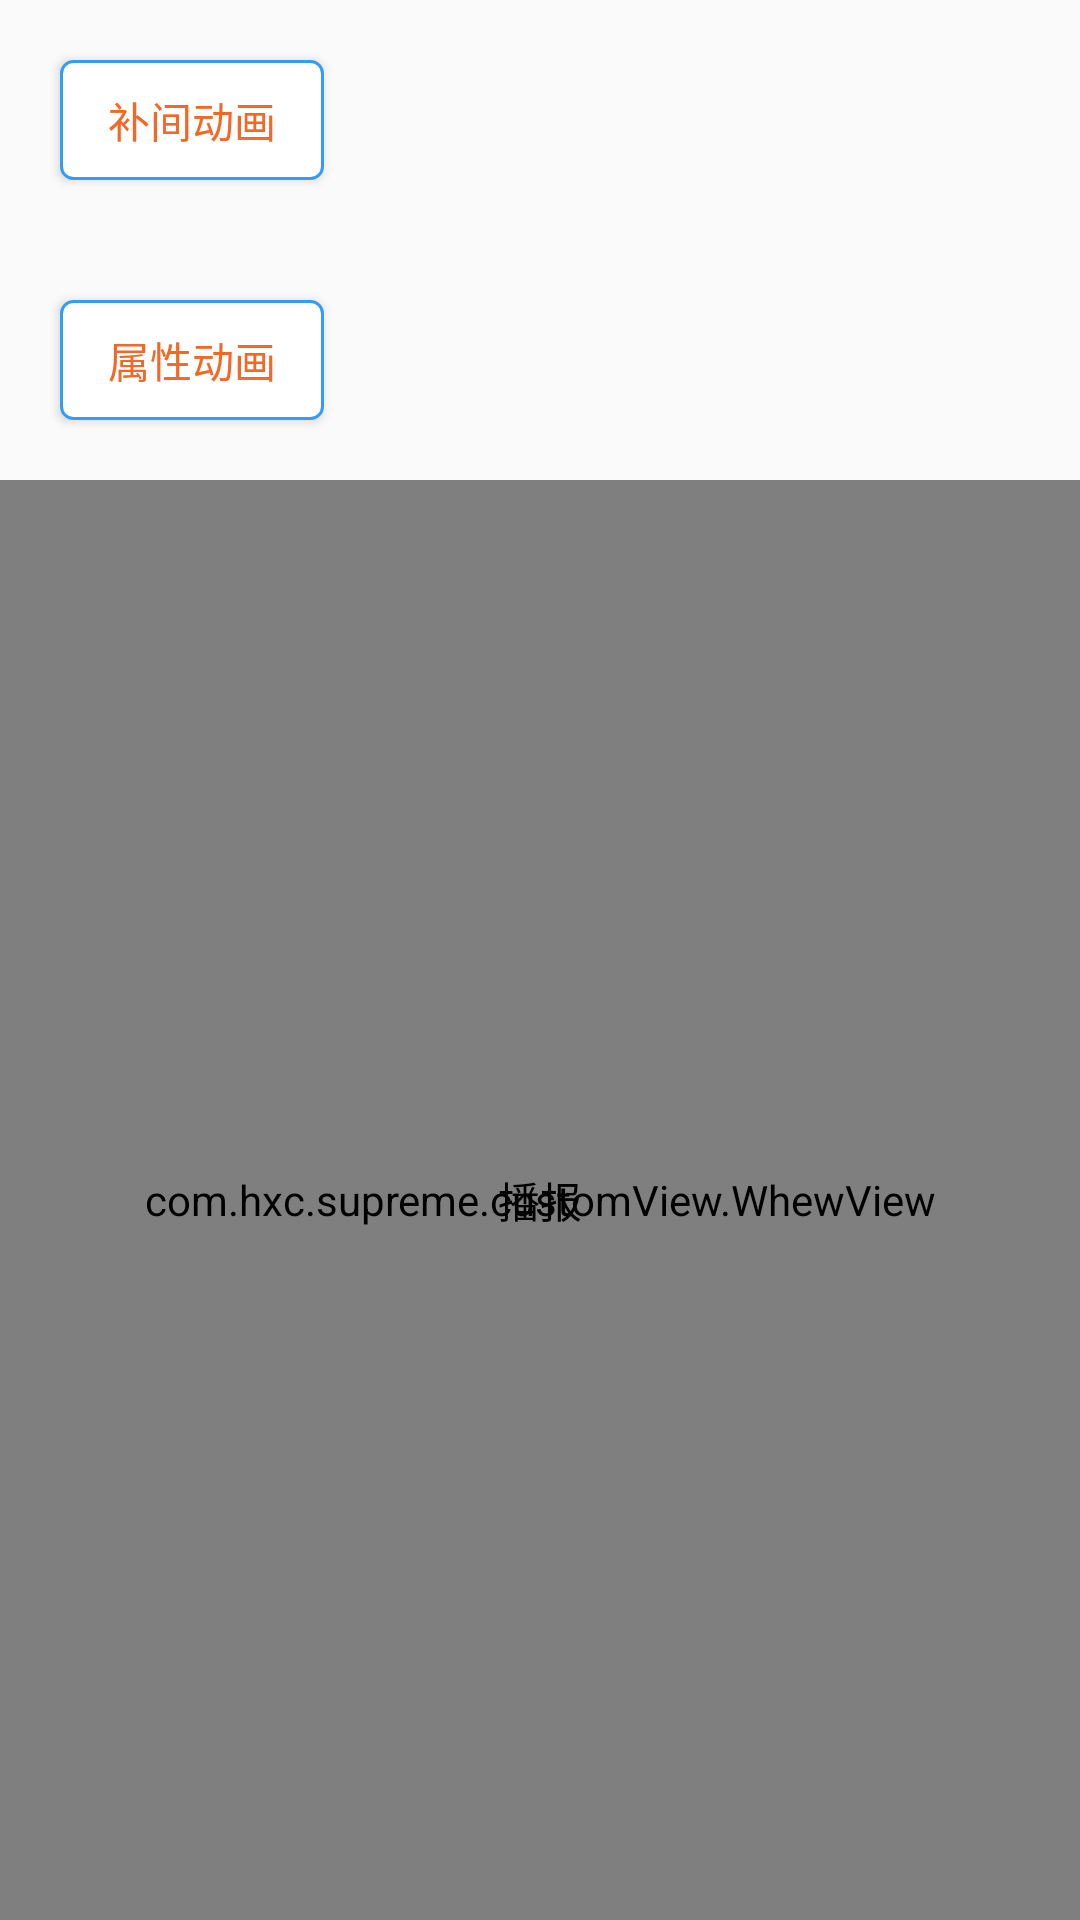

Layout XML and referenced resources for this Android screen:
<!-- AndroidManifest.xml: activity theme Theme.AppCompat.Light.NoActionBar -->
<!-- res/layout/activity_animation.xml -->
<?xml version="1.0" encoding="utf-8"?>
<LinearLayout xmlns:android="http://schemas.android.com/apk/res/android"
    xmlns:imagecontrol="http://schemas.android.com/apk/res-auto"
    android:layout_width="match_parent"
    android:layout_height="match_parent"
    android:orientation="vertical">


    <Button
        android:id="@+id/btn_tween"
        android:layout_width="wrap_content"
        android:layout_height="40dp"
        android:layout_margin="20dp"
        android:background="@drawable/selector_btn"
        android:text="补间动画"
        android:textColor="@color/orange" />

    <Button
        android:id="@+id/btn_property"
        android:layout_width="wrap_content"
        android:layout_height="40dp"
        android:layout_margin="20dp"
        android:background="@drawable/selector_btn"
        android:text="属性动画"
        android:textColor="@color/orange" />

    <RelativeLayout
        android:layout_width="match_parent"
        android:layout_height="wrap_content">

        <com.hxc.supreme.customView.WhewView
            android:id="@+id/wv"
            android:layout_width="match_parent"
            android:layout_height="match_parent" />

        <TextView
            android:id="@+id/tv_broadcast"
            android:layout_width="80dp"
            android:layout_height="80dp"
            android:layout_marginTop="20dp"
            android:layout_centerHorizontal="true"
            android:text="播报"
            android:textColor="@color/black"
            android:layout_centerInParent="true"
            android:gravity="center"
            android:visibility="visible" />

        <com.hxc.supreme.customView.RoundImageView
            android:id="@+id/my_photo"
            android:layout_width="100dp"
            android:layout_height="100dp"
            android:visibility="gone"
            android:layout_centerInParent="true"
            android:src="@drawable/app_logo"
            imagecontrol:border_inside_color="#bc0978"
            imagecontrol:border_outside_color="#ba3456"
            imagecontrol:border_thickness="1dp" />
    </RelativeLayout>
</LinearLayout>
<!-- resources referenced by this layout -->
<resources>
  <color name="black">#000000</color>
  <color name="orange">#f36826</color>#FF801A
  <!-- drawable app_logo: png bitmap (mipmap-mdpi, 3752 bytes) -->
  <!-- drawable selector_btn (drawable) -->
  <?xml version="1.0" encoding="utf-8"?>
  <selector xmlns:android="http://schemas.android.com/apk/res/android">
  
      <item android:state_enabled="true" android:state_pressed="true">
          <shape android:shape="rectangle">
  
              <solid android:color="@color/grayline"/>
              <corners android:radius="4dp" />
              <stroke android:width="1dp"
                      android:color="@color/red"/>
          </shape>
      </item>
  
      <item android:state_enabled="true" android:state_pressed="false">
          <shape android:shape="rectangle">
  
              <solid android:color="@color/white"/>
              <corners android:radius="4dp" />
              <stroke android:width="1dp"
                      android:color="@color/lightgreen"/>
          </shape>
      </item>
  
      <item android:state_enabled="false">
          <shape android:shape="rectangle">
  
              <solid android:color="@color/white"/>
              <corners android:radius="4dp" />
              <stroke android:width="1dp"
                      android:color="@color/grayline"/>
          </shape>
      </item>
  </selector>
  <color name="grayline">#ff929292</color>
  <color name="red">#ff0000</color>
  <color name="white">#FFFFFFFF</color>
  <color name="lightgreen">#FF339CF5</color>
</resources>
